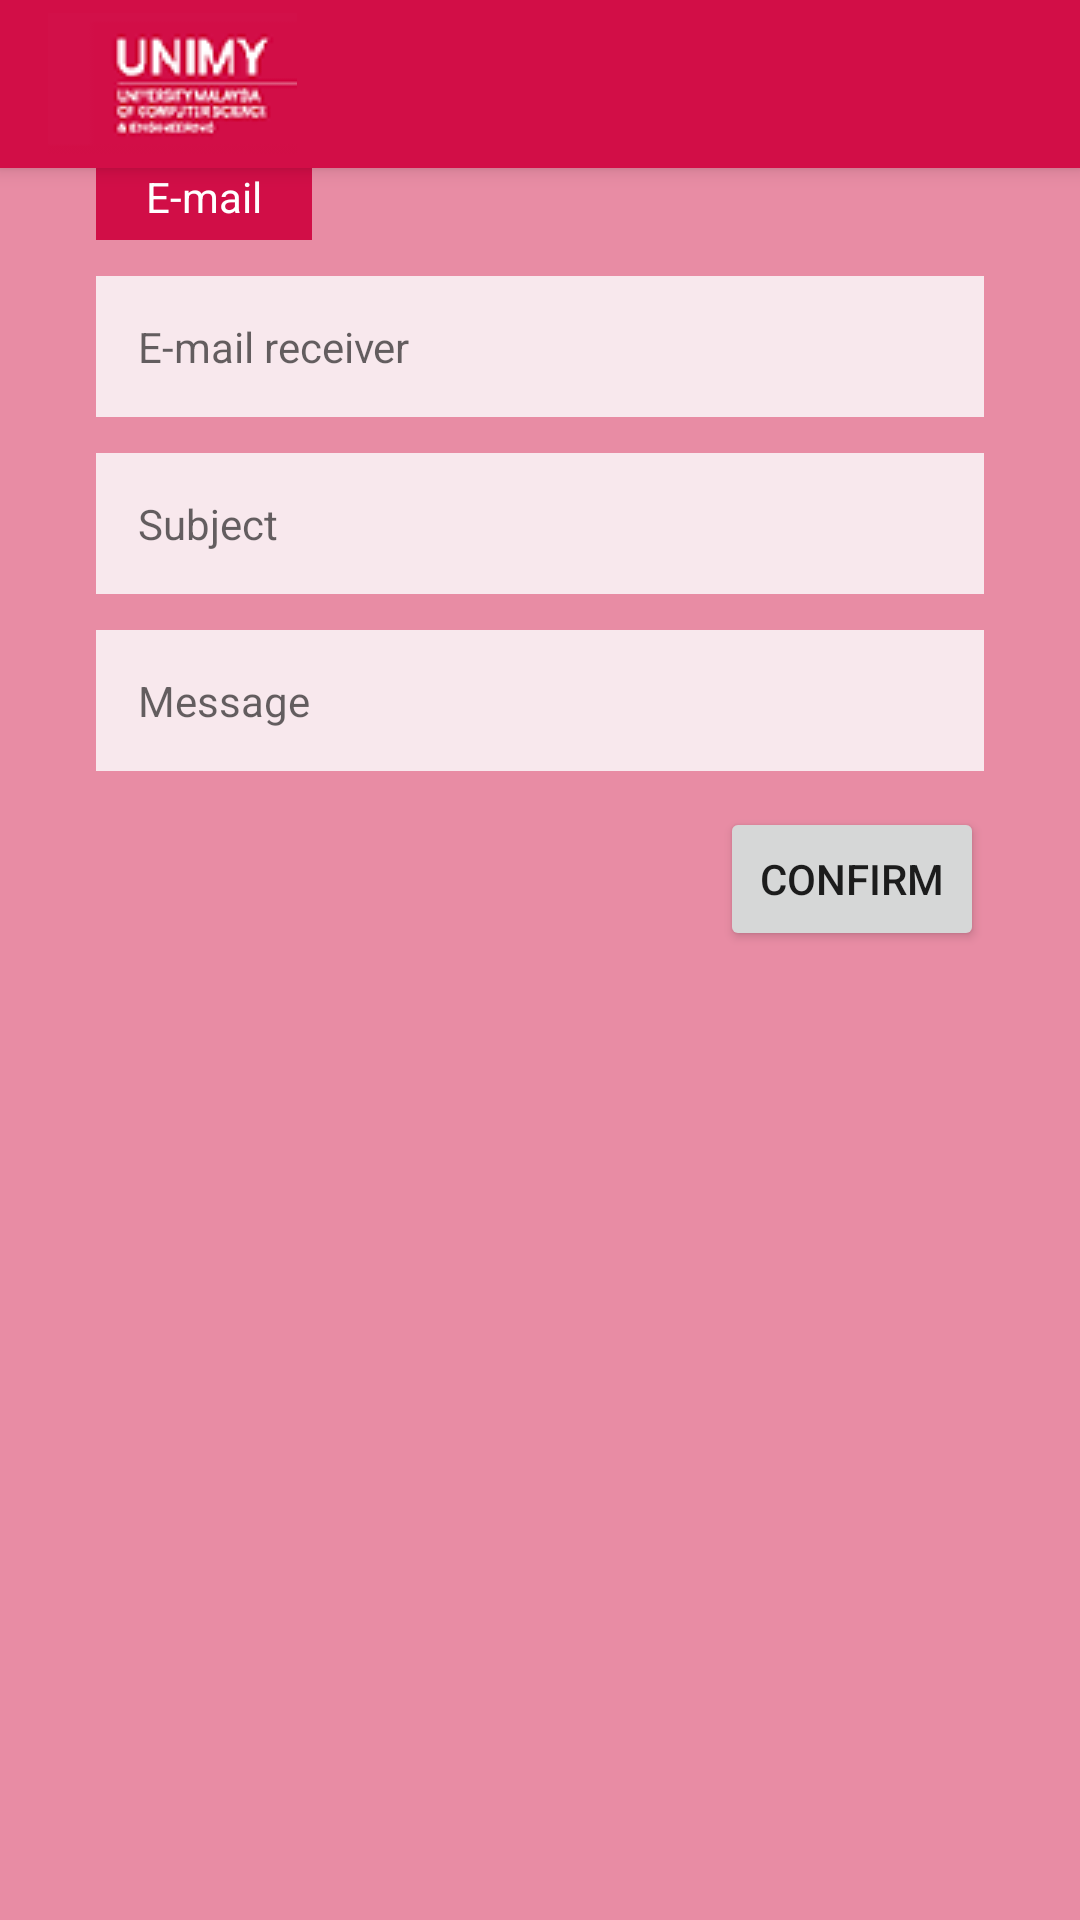

This screen was rendered from an Android layout file. Write that file and the resources it references.
<!-- AndroidManifest.xml: application theme AppTheme -->
<!-- res/layout/activity_page_email.xml -->
<?xml version="1.0" encoding="utf-8"?>
<androidx.constraintlayout.widget.ConstraintLayout xmlns:android="http://schemas.android.com/apk/res/android"
    xmlns:app="http://schemas.android.com/apk/res-auto"
    xmlns:tools="http://schemas.android.com/tools"
    android:layout_width="match_parent"
    android:layout_height="match_parent"
    tools:context=".pageText"
    android:background="@color/merahUnimy4">

    <include
        android:id="@+id/toolbar_signup"
        layout="@layout/toolbar_signup"
        />

    <TextView
        android:id="@+id/tvEmail"
        android:layout_width="72dp"
        android:layout_height="24dp"
        android:layout_marginStart="8dp"
        android:layout_marginEnd="8dp"
        android:background="#D10E47"
        android:text="@string/e_mailTv"
        android:textAlignment="center"
        android:textColor="#FFFFFF"
        app:layout_constraintEnd_toStartOf="@+id/guideline6"
        app:layout_constraintHorizontal_bias="0.0"
        app:layout_constraintStart_toStartOf="@+id/guideline5"
        app:layout_constraintTop_toBottomOf="@+id/toolbar_signup" />

    <EditText
        android:id="@+id/emailReceiverEt"
        android:layout_width="0dp"
        android:layout_height="wrap_content"
        android:layout_marginStart="8dp"
        android:layout_marginTop="12dp"
        android:layout_marginEnd="8dp"
        android:background="@color/merahUnimy5"
        android:ems="10"
        android:inputType="textEmailAddress"
        android:padding="14dp"
        android:hint="@string/e_mail_receiver_email"
        android:textSize="14sp"
        app:layout_constraintEnd_toStartOf="@+id/guideline6"
        app:layout_constraintHorizontal_bias="0.428"
        app:layout_constraintStart_toStartOf="@+id/guideline5"
        app:layout_constraintTop_toBottomOf="@+id/tvEmail"
        tools:ignore="Autofill,LabelFor" />

    <EditText
        android:id="@+id/emailSubjectEt"
        android:layout_width="0dp"
        android:layout_height="wrap_content"
        android:layout_marginStart="8dp"
        android:layout_marginTop="12dp"
        android:layout_marginEnd="8dp"
        android:background="@color/merahUnimy5"
        android:ems="10"
        android:inputType="textEmailSubject"
        android:padding="14dp"
        android:hint="@string/subject_email"
        android:textSize="14sp"
        app:layout_constraintEnd_toStartOf="@+id/guideline6"
        app:layout_constraintHorizontal_bias="0.428"
        app:layout_constraintStart_toStartOf="@+id/guideline5"
        app:layout_constraintTop_toBottomOf="@+id/emailReceiverEt"
        tools:ignore="Autofill,LabelFor" />

    <EditText
        android:id="@+id/emailMessageEt"
        android:layout_width="0dp"
        android:layout_height="wrap_content"
        android:layout_marginStart="8dp"
        android:layout_marginTop="12dp"
        android:layout_marginEnd="8dp"
        android:background="@color/merahUnimy5"
        android:paddingStart="14dp"
        android:ems="10"
        android:textAlignment="textStart"
        android:layout_gravity="start"
        android:inputType="textMultiLine"
        android:padding="14dp"
        android:hint="@string/message_email"
        android:textSize="14sp"
        app:layout_constraintEnd_toStartOf="@+id/guideline6"
        app:layout_constraintHorizontal_bias="0.428"
        app:layout_constraintStart_toStartOf="@+id/guideline5"
        app:layout_constraintTop_toBottomOf="@+id/emailSubjectEt"
        tools:ignore="Autofill,LabelFor,RtlSymmetry" />

    <Button
        android:id="@+id/confirm_contact"
        android:layout_width="wrap_content"
        android:layout_height="wrap_content"
        android:layout_marginStart="8dp"
        android:layout_marginTop="12dp"
        android:layout_marginEnd="8dp"
        android:text="@string/confirmText"
        app:layout_constraintEnd_toStartOf="@+id/guideline6"
        app:layout_constraintHorizontal_bias="1.0"
        app:layout_constraintStart_toStartOf="@+id/guideline5"
        app:layout_constraintTop_toBottomOf="@+id/emailMessageEt" />

    <androidx.constraintlayout.widget.Guideline
        android:id="@+id/guideline5"
        android:layout_width="wrap_content"
        android:layout_height="wrap_content"
        android:orientation="vertical"
        app:layout_constraintGuide_begin="24dp" />

    <androidx.constraintlayout.widget.Guideline
        android:id="@+id/guideline6"
        android:layout_width="wrap_content"
        android:layout_height="wrap_content"
        android:orientation="vertical"
        app:layout_constraintGuide_end="24dp" />
</androidx.constraintlayout.widget.ConstraintLayout>
<!-- res/layout/toolbar_signup.xml (included above) -->
<?xml version="1.0" encoding="utf-8"?>
<androidx.appcompat.widget.Toolbar xmlns:android="http://schemas.android.com/apk/res/android"
    android:layout_width="match_parent"
    android:layout_height="wrap_content"
    xmlns:app="http://schemas.android.com/apk/res-auto"
    xmlns:tools="http://schemas.android.com/tools"
    android:background="@color/merahUnimy"
    android:elevation="4dp"
    android:theme="@style/ThemeOverlay.AppCompat.Dark.ActionBar"
    app:titleTextAppearance="@style/TextAppearance.MaterialComponents.Headline5"
    >

    <ImageView
        android:id="@+id/tool_unimy"
        android:layout_width="wrap_content"
        android:layout_height="wrap_content"
        android:layout_gravity="start"

        android:src="@drawable/unimy_logo1" />

</androidx.appcompat.widget.Toolbar>
<!-- resources referenced by this layout -->
<resources>
  <color name="merahUnimy">#d20e47</color>
  <color name="merahUnimy4">#E88CA4</color>
  <color name="merahUnimy5">#F8E8ED</color>
  <!-- drawable unimy_logo1: png bitmap (drawable, 4443 bytes) -->
  <string name="confirmText">Confirm</string>
  <string name="e_mailTv">E-mail</string>
  <string name="e_mail_receiver_email">E-mail receiver</string>
  <string name="message_email">Message</string>
  <string name="subject_email">Subject</string>
  <style name="AppTheme" parent="Theme.MaterialComponents.Light.NoActionBar">
          
          <item name="colorPrimary">@color/colorPrimary</item>
          <item name="colorPrimaryDark">@color/hitam</item>
          <item name="colorAccent">@color/colorAccent</item>
  
      </style>
  <color name="colorPrimary">#008577</color>
  <color name="hitam">#000000</color>
  <color name="colorAccent">#D81B60</color>
</resources>
